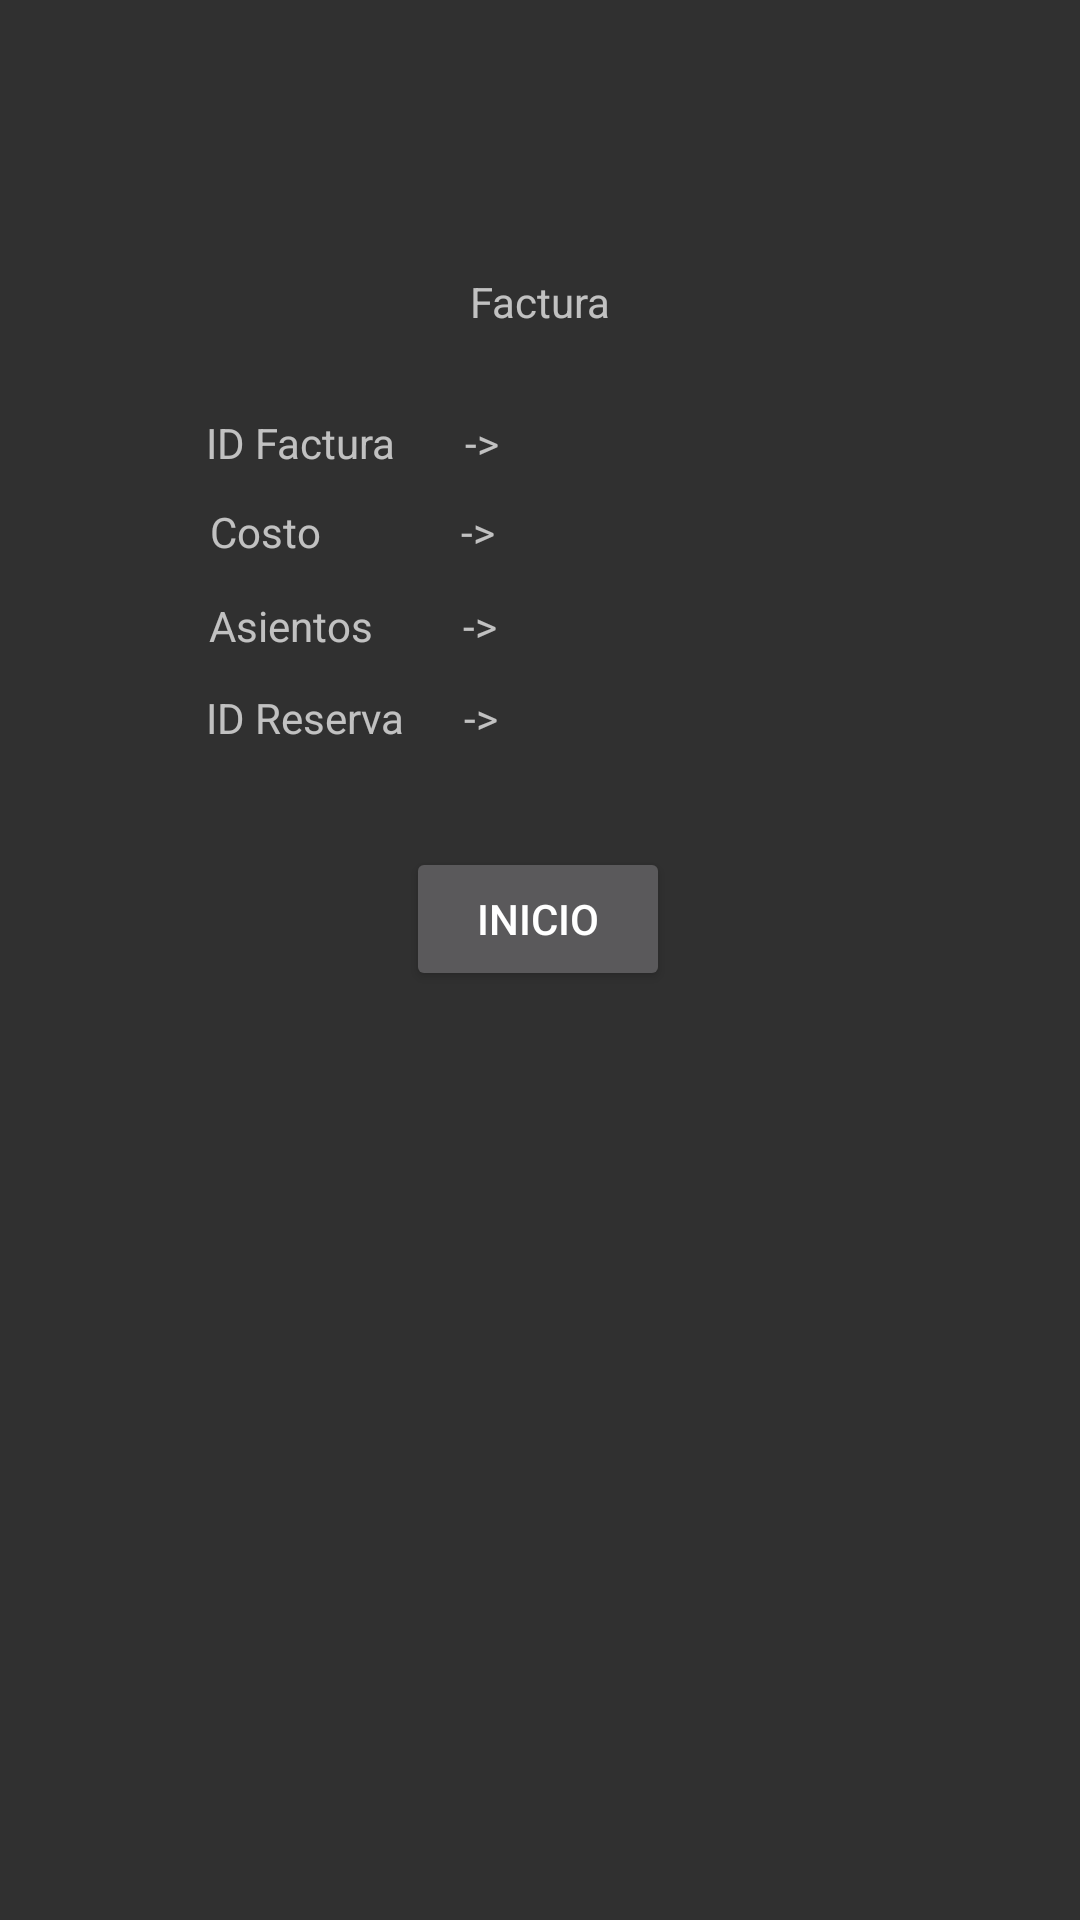

Write the Android layout XML for this screen, with the resource values it uses.
<!-- AndroidManifest.xml: application theme Theme.AppCompat.NoActionBar -->
<!-- res/layout/activity_factura.xml -->
<?xml version="1.0" encoding="utf-8"?>
<androidx.constraintlayout.widget.ConstraintLayout xmlns:android="http://schemas.android.com/apk/res/android"
    xmlns:app="http://schemas.android.com/apk/res-auto"
    xmlns:tools="http://schemas.android.com/tools"
    android:layout_width="match_parent"
    android:layout_height="match_parent">

    <TextView
        android:id="@+id/textView54"
        android:layout_width="172dp"
        android:layout_height="24dp"
        android:text="ID Factura       ->"
        android:textAlignment="center"
        app:layout_constraintBottom_toBottomOf="parent"
        app:layout_constraintEnd_toEndOf="parent"
        app:layout_constraintHorizontal_bias="0.167"
        app:layout_constraintStart_toStartOf="parent"
        app:layout_constraintTop_toTopOf="parent"
        app:layout_constraintVertical_bias="0.224" />

    <TextView
        android:id="@+id/textView59"
        android:layout_width="172dp"
        android:layout_height="24dp"
        android:text="ID Reserva      ->"
        android:textAlignment="center"
        app:layout_constraintBottom_toBottomOf="parent"
        app:layout_constraintEnd_toEndOf="parent"
        app:layout_constraintHorizontal_bias="0.167"
        app:layout_constraintStart_toStartOf="parent"
        app:layout_constraintTop_toTopOf="parent"
        app:layout_constraintVertical_bias="0.373" />

    <TextView
        android:id="@+id/textView57"
        android:layout_width="172dp"
        android:layout_height="24dp"
        android:text="Asientos         ->"
        android:textAlignment="center"
        app:layout_constraintBottom_toBottomOf="parent"
        app:layout_constraintEnd_toEndOf="parent"
        app:layout_constraintHorizontal_bias="0.167"
        app:layout_constraintStart_toStartOf="parent"
        app:layout_constraintTop_toTopOf="parent"
        app:layout_constraintVertical_bias="0.323" />

    <TextView
        android:id="@+id/textView55"
        android:layout_width="172dp"
        android:layout_height="24dp"
        android:text="Costo              ->"
        android:textAlignment="center"
        app:layout_constraintBottom_toBottomOf="parent"
        app:layout_constraintEnd_toEndOf="parent"
        app:layout_constraintHorizontal_bias="0.167"
        app:layout_constraintStart_toStartOf="parent"
        app:layout_constraintTop_toTopOf="parent"
        app:layout_constraintVertical_bias="0.272" />

    <TextView
        android:id="@+id/textViewFid"
        android:layout_width="61dp"
        android:layout_height="24dp"
        android:text=" "
        app:layout_constraintBottom_toBottomOf="parent"
        app:layout_constraintEnd_toEndOf="parent"
        app:layout_constraintHorizontal_bias="0.754"
        app:layout_constraintStart_toStartOf="parent"
        app:layout_constraintTop_toTopOf="parent"
        app:layout_constraintVertical_bias="0.224" />

    <TextView
        android:id="@+id/textViewFcosto"
        android:layout_width="61dp"
        android:layout_height="24dp"
        android:text=" "
        app:layout_constraintBottom_toBottomOf="parent"
        app:layout_constraintEnd_toEndOf="parent"
        app:layout_constraintHorizontal_bias="0.754"
        app:layout_constraintStart_toStartOf="parent"
        app:layout_constraintTop_toTopOf="parent"
        app:layout_constraintVertical_bias="0.271" />

    <TextView
        android:id="@+id/textViewFasientos"
        android:layout_width="61dp"
        android:layout_height="24dp"
        android:text=" "
        app:layout_constraintBottom_toBottomOf="parent"
        app:layout_constraintEnd_toEndOf="parent"
        app:layout_constraintHorizontal_bias="0.754"
        app:layout_constraintStart_toStartOf="parent"
        app:layout_constraintTop_toTopOf="parent"
        app:layout_constraintVertical_bias="0.323" />

    <TextView
        android:id="@+id/textViewFidReserva"
        android:layout_width="61dp"
        android:layout_height="24dp"
        android:text=" "
        app:layout_constraintBottom_toBottomOf="parent"
        app:layout_constraintEnd_toEndOf="parent"
        app:layout_constraintHorizontal_bias="0.754"
        app:layout_constraintStart_toStartOf="parent"
        app:layout_constraintTop_toTopOf="parent"
        app:layout_constraintVertical_bias="0.373" />

    <TextView
        android:id="@+id/textView52"
        android:layout_width="331dp"
        android:layout_height="25dp"
        android:text="Factura"
        android:textAlignment="center"
        app:layout_constraintBottom_toBottomOf="parent"
        app:layout_constraintEnd_toEndOf="parent"
        app:layout_constraintStart_toStartOf="parent"
        app:layout_constraintTop_toTopOf="parent"
        app:layout_constraintVertical_bias="0.148" />

    <TextView
        android:id="@+id/textViewUserMoneyF"
        android:layout_width="131dp"
        android:layout_height="22dp"
        android:text=" "
        app:layout_constraintBottom_toBottomOf="parent"
        app:layout_constraintEnd_toEndOf="parent"
        app:layout_constraintHorizontal_bias="0.942"
        app:layout_constraintStart_toStartOf="parent"
        app:layout_constraintTop_toTopOf="parent"
        app:layout_constraintVertical_bias="0.039" />

    <TextView
        android:id="@+id/textViewUserNameF"
        android:layout_width="131dp"
        android:layout_height="22dp"
        android:text=" "
        app:layout_constraintBottom_toBottomOf="parent"
        app:layout_constraintEnd_toEndOf="parent"
        app:layout_constraintHorizontal_bias="0.435"
        app:layout_constraintStart_toStartOf="parent"
        app:layout_constraintTop_toTopOf="parent"
        app:layout_constraintVertical_bias="0.039" />

    <ImageView
        android:id="@+id/imageView28"
        android:layout_width="111dp"
        android:layout_height="83dp"
        app:layout_constraintBottom_toBottomOf="parent"
        app:layout_constraintEnd_toEndOf="parent"
        app:layout_constraintHorizontal_bias="0.0"
        app:layout_constraintStart_toStartOf="parent"
        app:layout_constraintTop_toTopOf="parent"
        app:layout_constraintVertical_bias="0.0"
        app:srcCompat="@drawable/bus_4_icon" />

    <Button
        android:id="@+id/buttonFinicio"
        android:layout_width="wrap_content"
        android:layout_height="wrap_content"
        android:text="Inicio"
        app:layout_constraintBottom_toBottomOf="parent"
        app:layout_constraintEnd_toEndOf="parent"
        app:layout_constraintHorizontal_bias="0.498"
        app:layout_constraintStart_toStartOf="parent"
        app:layout_constraintTop_toTopOf="parent"
        app:layout_constraintVertical_bias="0.477" />
</androidx.constraintlayout.widget.ConstraintLayout>
<!-- resources referenced by this layout -->
<resources>

</resources>
